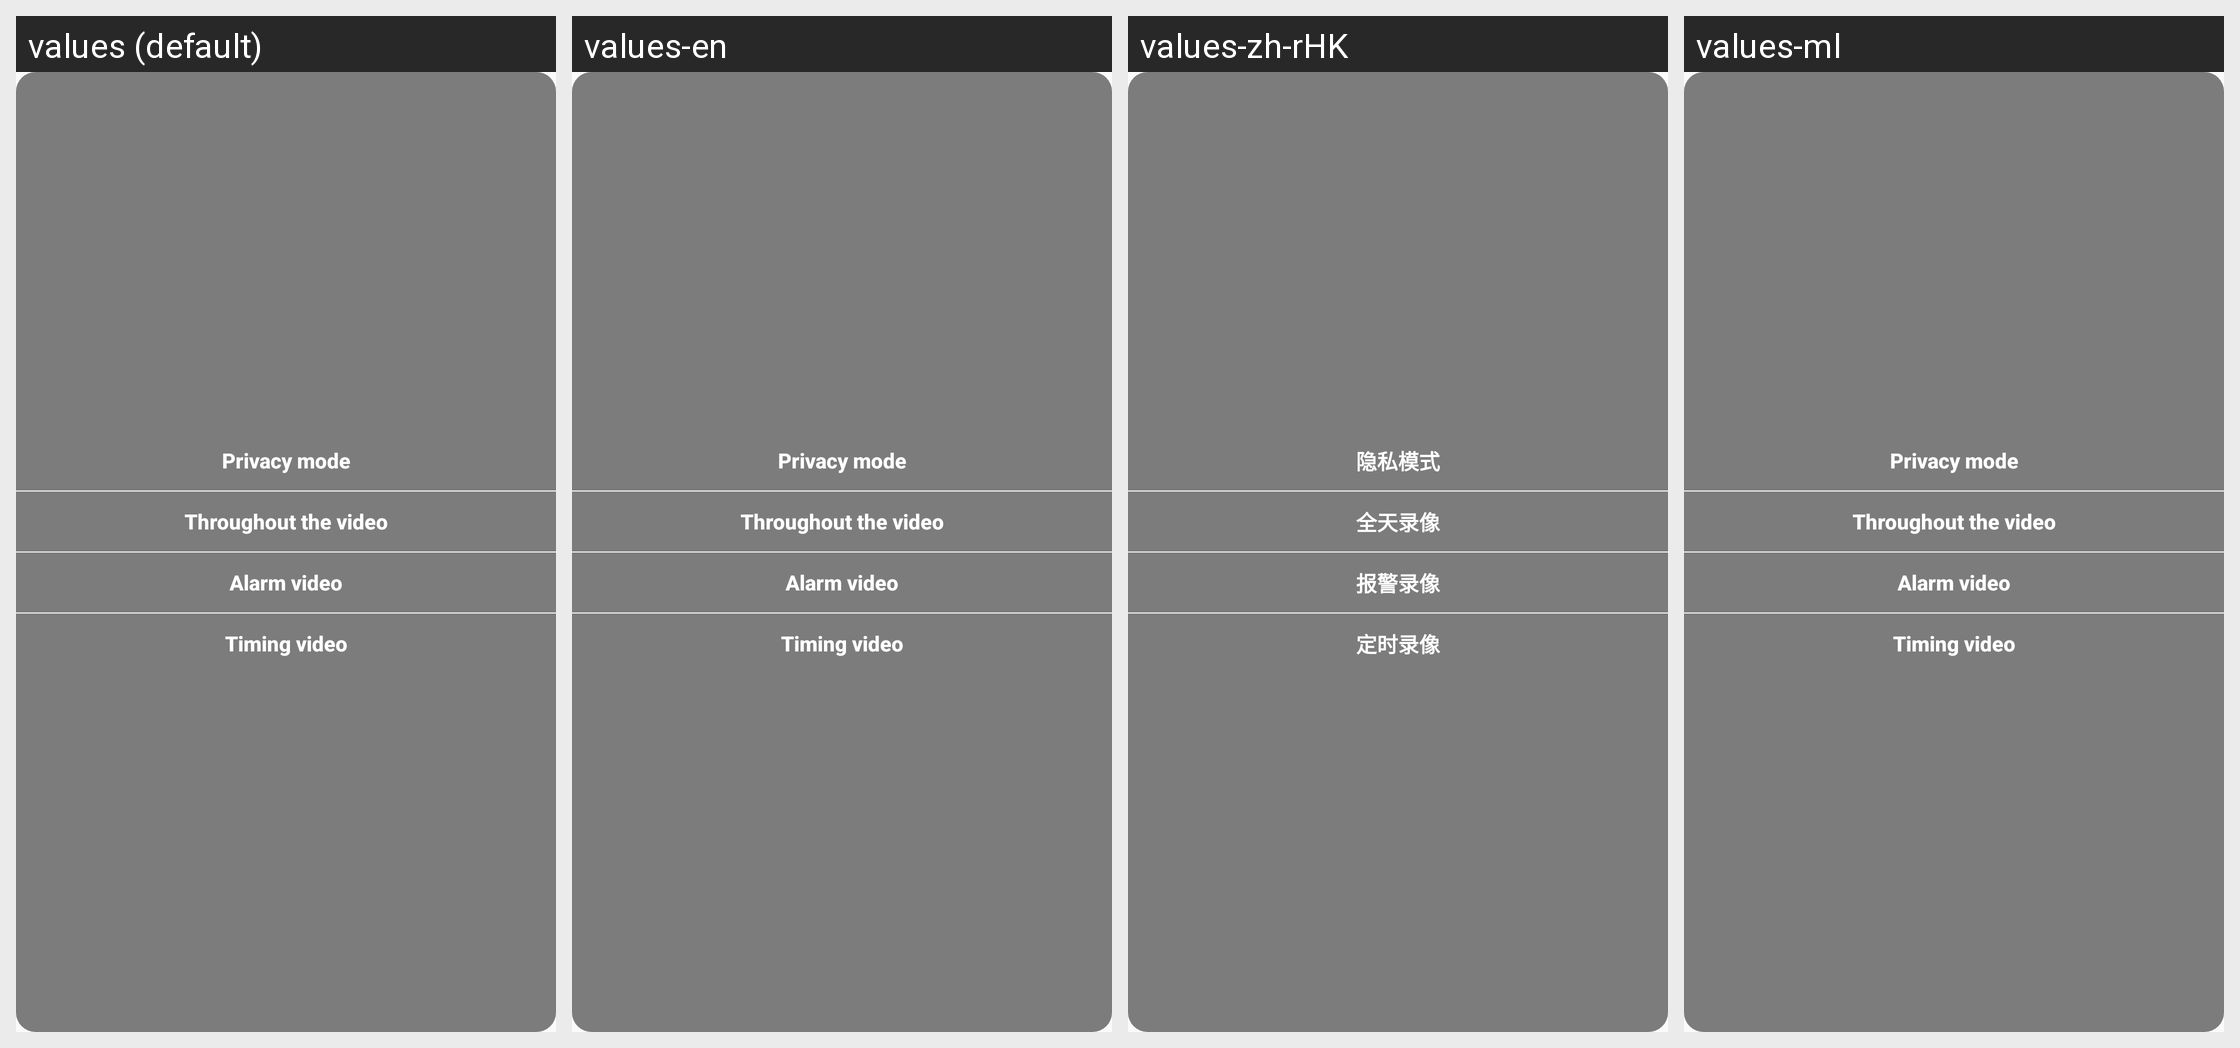

For this localized Android screen grid, give each drawn string resource with its value in every locale shown.
Android screen res/layout/popup_videomode.xml rendered under 4 locales, left to right: values (default), values-en, values-zh-rHK, values-ml. Device: Nexus 5 (rendered at 1080×1920; each locale shown at half size, 540×960, under a caption strip naming it); theme AppTheme.
Other locales in the repository, not shown: values-ar, values-as, values-bg, values-bs, values-ca, values-cs, values-da, values-de, values-el, values-es-rUS, values-fa, values-fi, values-fr, values-hi, values-hr, values-hu, values-in, values-it, values-iw, values-ja, values-kn, values-ko, values-lt, values-lv, values-mk, values-mr, values-nb, values-ne, values-nl, values-or, values-pl, values-pt-rPT, values-ro, values-ru, values-si, values-sk, values-sl, values-sr, values-sv, values-te, values-th, values-tl, values-tr, values-uk, values-vi, values-zh, values-zh-rCN, values-zh-rTW.
Strings drawn on this screen, with the default value and each locale's value (text and hints the layout hard-codes, and strings that could not be matched under every locale, appear in the picture but are not listed):

yuntai_ysms
  values: Privacy mode
  values-en: Privacy mode
  values-zh-rHK: 隐私模式  [from values-zh]
  values-ml: Privacy mode  [not translated; the default value is used]

setting_sd_videomode1
  values: Throughout the video
  values-en: Throughout the video
  values-zh-rHK: 全天录像  [from values-zh]
  values-ml: Throughout the video  [not translated; the default value is used]

setting_sd_videomode2
  values: Alarm video
  values-en: Alarm video
  values-zh-rHK: 报警录像  [from values-zh]
  values-ml: Alarm video  [not translated; the default value is used]

setting_sd_videomode3
  values: Timing video
  values-en: Timing video
  values-zh-rHK: 定时录像  [from values-zh]
  values-ml: Timing video  [not translated; the default value is used]
